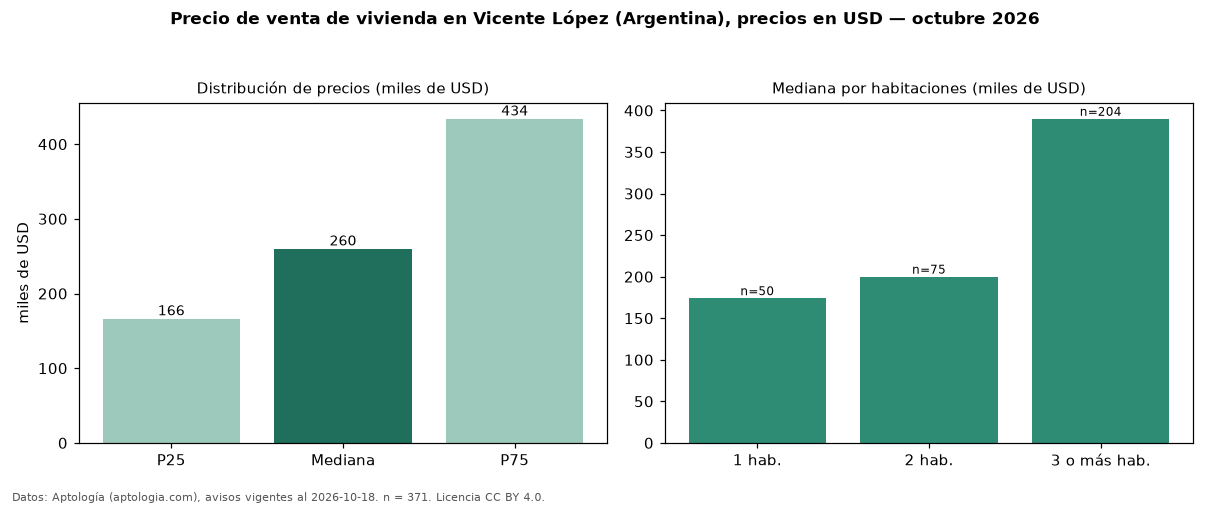

Source data for this figure (header and first rows):
seccion, metrica, valor, moneda, n
precio, p25, 166500, USD, 371
precio, mediana, 260000, USD, 371
precio, p75, 434000, USD, 371
precio, minimo, 45000, USD, 371
precio, maximo, 2490000, USD, 371
m2, mediana_precio_m2, 2440, USD, 366
m2, area_mediana_m2, 121.0, m2, 366
banos, mediana_banos, 2.0, , 
habitaciones, 1, 174125, USD, 50
habitaciones, 2, 200000, USD, 75
habitaciones, 3+, 390000, USD, 204
fuente, fecha_datos, 2026-10-18, , 
fuente, atribucion, https://www.aptologia.com/ar/venta/vicen…, , 
fuente, licencia, CC BY 4.0, , 
